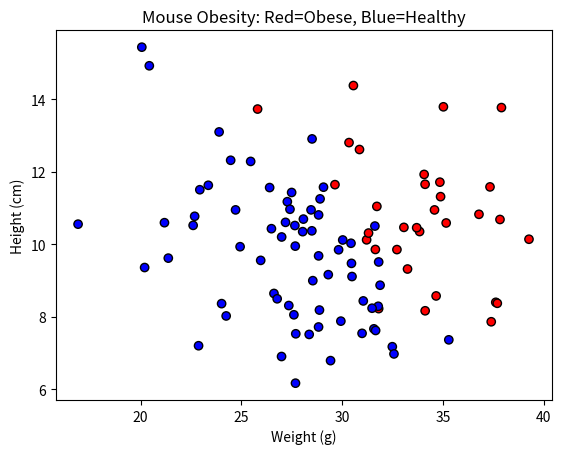
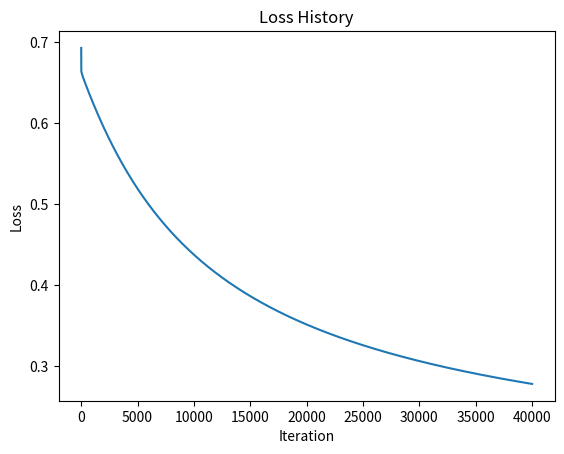
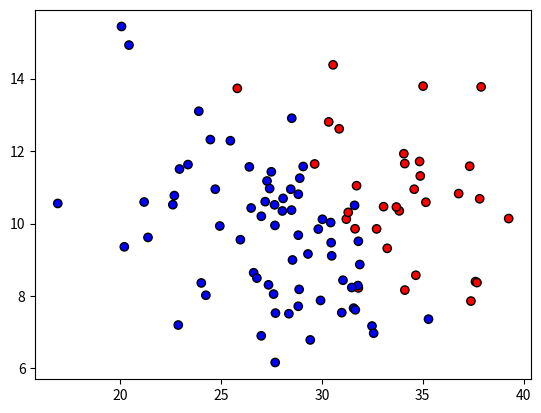
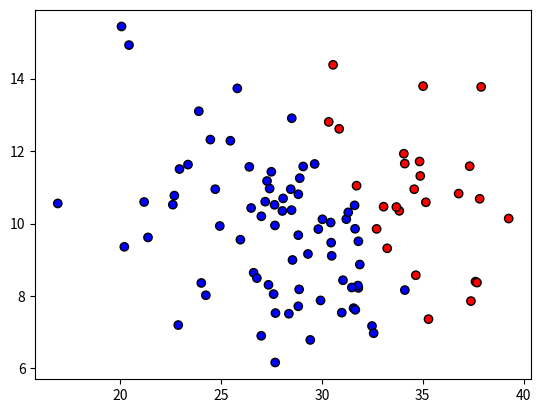

Source code (Python) for these figures, in order:
# %% [markdown]
# <a href="https://colab.research.google.com/github/Aneeshshastri/Epoch_Spring_Camp/blob/main/LogisticRegression.ipynb" target="_parent"><img src="https://colab.research.google.com/assets/colab-badge.svg" alt="Open In Colab"/></a>

# %% [markdown]
# # Logistic Regression from Scratch
# 
# We’ll build a logistic regression model step by step using synthetic mouse data.  
# The dataset includes **Weight (g)** and **Height (cm)**, and a binary target **Obese (1) or Healthy (0)**.  

# %% [markdown]
# ## 1. What is Logistic Regression?
# Logistic regression is a classification algorithm.  
# It predicts the probability that an input belongs to a certain class (e.g., obese vs. not obese).  
# 
# The model equation is:
# 
# $$
# P(y=1|x) = \sigma(w^T x + b)
# $$
# 
# where:
# - $w$ = weights (learnable parameters for each feature)
# - $b$ = bias (learnable parameter)
# - $\sigma(z) = \frac{1}{1+e^{-z}}$ = sigmoid function
# 
# ---

# %% [markdown]
# 
# ## 2. Likelihood as Conditional Probability
# Likelihood answers the question: *“Given my parameters $w$, how probable is it that I observe this dataset?”*
# 
# For binary classification:
# - Each label $y_i$ is either 0 or 1.
# - The probability of seeing $y_i$ given input $x_i$ is:
# 
# $$
# P(y_i|x_i; w) = p_i^{y_i} (1-p_i)^{(1-y_i)}
# $$
# 
# where $p_i = \sigma(w^T x_i)$.
# 
# The **likelihood of the whole dataset** is the product of all these probabilities:
# 
# $$
# L(w) = \prod_{i=1}^n P(y_i|x_i; w)
# $$
# 
# ---
# 

# %% [markdown]
# 
# ## 3. Log-Likelihood and Binary Cross Entropy
# Multiplying many probabilities can get very small, so we take the log:
# 
# $$
# \ell(w) = \sum_{i=1}^n \Big[ y_i \log(p_i) + (1-y_i)\log(1-p_i) \Big]
# $$
# 
# - This is called the **log-likelihood**.
# - **Maximum Likelihood Estimation (MLE)** means: find $w$ that maximizes $\ell(w)$.
# 
# Instead of maximizing, we minimize the **negative log-likelihood**:
# 
# $$
# J(w) = -\ell(w)
# $$
# 
# This is exactly the **Binary Cross Entropy Loss**:
# 
# $$
# J(w) = -\frac{1}{n} \sum_{i=1}^n \Big[ y_i \log(p_i) + (1-y_i)\log(1-p_i) \Big]
# $$
# 
# So: **minimizing binary cross entropy = maximizing likelihood.**
# 
# ---

# %% [markdown]
# 
# ## 4. Gradient Descent and the Update Rule
# To minimize the loss, we compute the gradient (derivative of loss wrt weights):
# 
# $$
# \nabla J(w) = \frac{1}{n} X^T (h - y)
# $$
# 
# This tells us how to adjust weights to reduce loss.
# 
# Update step:
# 
# $$
# w \leftarrow w - \eta \cdot \nabla J(w)
# $$
# 
# - $\eta$ = learning rate (step size).
# - Each update moves weights closer to the values that maximize likelihood.
# - Iteratively applying this update is how logistic regression learns.
# 
# ---

# %%
# Import libraries
import numpy as np
import pandas as pd
import matplotlib.pyplot as plt

# Set a seed for reproducibility
np.random.seed(42)

# %%
# Generate synthetic Mouse Data
n_samples = 100
weight = np.random.normal(30, 5, n_samples)
height = np.random.normal(10, 2, n_samples)

noise = np.random.normal(0, 2, n_samples)
condition = (weight + height + noise) > 42
target = condition.astype(int)


# %%
# Create DataFrame
df = pd.DataFrame({
    'Weight': weight,
    'Height': height,
    'Obese': target
})

# Quick look at the first 5 mice
print(df.head())

# %%
# Visualize the clusters
plt.scatter(df['Weight'], df['Height'], c=df['Obese'], cmap='bwr', edgecolors='k')
plt.xlabel('Weight (g)')
plt.ylabel('Height (cm)')
plt.title('Mouse Obesity: Red=Obese, Blue=Healthy')
plt.show()

# %% [markdown]
# ## Preprocessing Data
# 
# Before training, we need to:
# 1. Extract features (Weight, Height) and target (Obese).
# 2. Standardize features so they’re on the same scale.
# 3. Add a bias term (column of ones) for the intercept.

# %%
def preprocess_data(df):
    # Extract features and target
    X = df[['Weight', 'Height']].values
    y = df['Obese'].values.reshape(-1, 1)

    # TODO: Standardize the features ( (X - mean) / std )
    X_scaled =  X-X.mean(axis=0)/X.std(axis=0)

    # TODO: Add a column of ones to X for the bias term (np.hstack)
    X_final = np.hstack((np.ones((X_scaled.shape[0], 1)), X_scaled))

    return X_final, y

# Run the function
X_train, y_train = preprocess_data(df)
print(X_train.shape,y_train.shape)

# %% [markdown]
# ## Logistic Regression Implementation
# 
# We’ll implement logistic regression **from scratch**:
# - Sigmoid function
# - Binary Cross Entropy loss
# - Gradient descent for weight updates
# 

# %%
class LogisticRegressionScratch:
    def __init__(self, lr=1e-2, iters=100):
        self.lr = lr
        self.iters = iters
        self.weights = None
        self.losses = []

    def sigmoid(self, z):

        return 1 / (1 + np.exp(-z))

    def compute_loss(self, y, h):

        return (-1/n_samples)*((y*np.log(h))+(1-y)*(np.log(1-h))).sum()

    def fit(self, X, y):
        # Initialize weights (size = number of features)
        n_samples, n_features = X.shape
        self.weights = np.zeros((n_features, 1))

        for i in range(self.iters):
            # 1. Forward Pass: Calculate z and h
            z=np.dot(X,self.weights)
            # 2. Compute Loss and append to self.losses
            h=self.sigmoid(z)
            loss=self.compute_loss(y,h)
            self.losses.append(loss)
            # 3. Calculate Gradient (dw)
            dw=(1/n_samples)*X.T@(h-y)
            # 4. Update Weights
            self.weights-=self.lr*dw


    def predict(self, X):
        # TODO: Return 1 if sigmoid(Xw) > 0.5 else 0
        return  self.sigmoid(np.dot(X,self.weights))>0.5
    def logit(self,X):
        return np.dot(X,self.weights)


# %% [markdown]
# ## Training the Model
# 
# Now we’ll train our logistic regression model on the mouse dataset.  
# We’ll also plot the **loss history** to check if the model is learning.
# 

# %%
# 1. Complete the TODOs above.
# 2. Train the model using X_train, y_train.
# 3. Plot the 'Loss History' to see if it decreases over time.

# %%
# Train the model
model = LogisticRegressionScratch(lr=1e-2, iters=40_000)
model.fit(X_train, y_train)

# Plot loss history
plt.plot(model.losses)
plt.xlabel("Iteration")
plt.ylabel("Loss")
plt.title("Loss History")
plt.show()

# Predictions
y_pred = model.predict(X_train)
#plt.show(
# Accuracy
accuracy = (y_pred == y_train).mean()

plt.scatter(df['Weight'], df['Height'], c=df['Obese'], cmap='bwr', edgecolors='k')
plt.figure()
plt.scatter(df['Weight'], df['Height'], c=y_pred, cmap='bwr', edgecolors='k')
print("Training Accuracy:", accuracy)

#print(y_pred)
